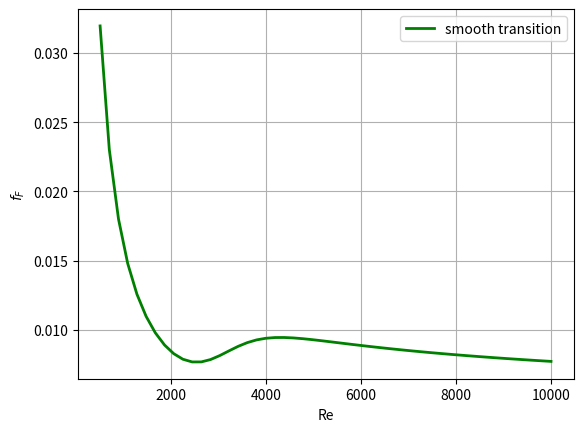

Reproduce this figure in Python. (Note: this script raises an exception after producing the figure.)
# _*_ coding: utf-8 _*_

import numpy as np
import matplotlib.pyplot as plt
from scipy.optimize import fsolve

# 定义层流函数
def fF_laminar(Re):
    return 16.0/Re

# 定义湍流函数
def fF_turbulent_unvectorized(Re):
    def func(f):
        return 1/np.sqrt(f)-(4.0*np.log10(Re*np.sqrt(f))-0.4)
    fguess=0.01
    f,=fsolve(func,fguess) # f, 表示浮点数的意思
    return f

#np.vectorize将变量函数变成向量函数
fF_turbulent = np.vectorize(fF_turbulent_unvectorized)

def fanning_friction_factor(Re):
    sigma=1./(1+np.exp(-(Re-3000.0)/450.0))
    f=(1-sigma)*fF_laminar(Re)+sigma*fF_turbulent(Re)
    return f

#Re1=np.linspace(500,3000)
#Re2(np.linspace(3000,10000)
Re=np.linspace(500,10000)
f=fanning_friction_factor(Re)

plt.figure()
plt.plot(Re,f,label='smooth transition',linewidth=2.0,linestyle='-',color='green',alpha=1.0)
#plt.plot(Re1,fF_laminar(Re1),linewidth=4.0,linestyle='--',color='red',alpha=1.0)
#plt.plot(Re2,fF_turbulent(Re2),linewidth=4.0,linestyle='--',color='yellow',alpha=1.0)    
plt.xlabel('Re')
plt.ylabel('$f_F$')
plt.legend(loc='best')
plt.grid(True)
plt.savefig('C:/Users/<user>/Desktop/19.jpg',dpi=300)
plt.show()
print('job done')